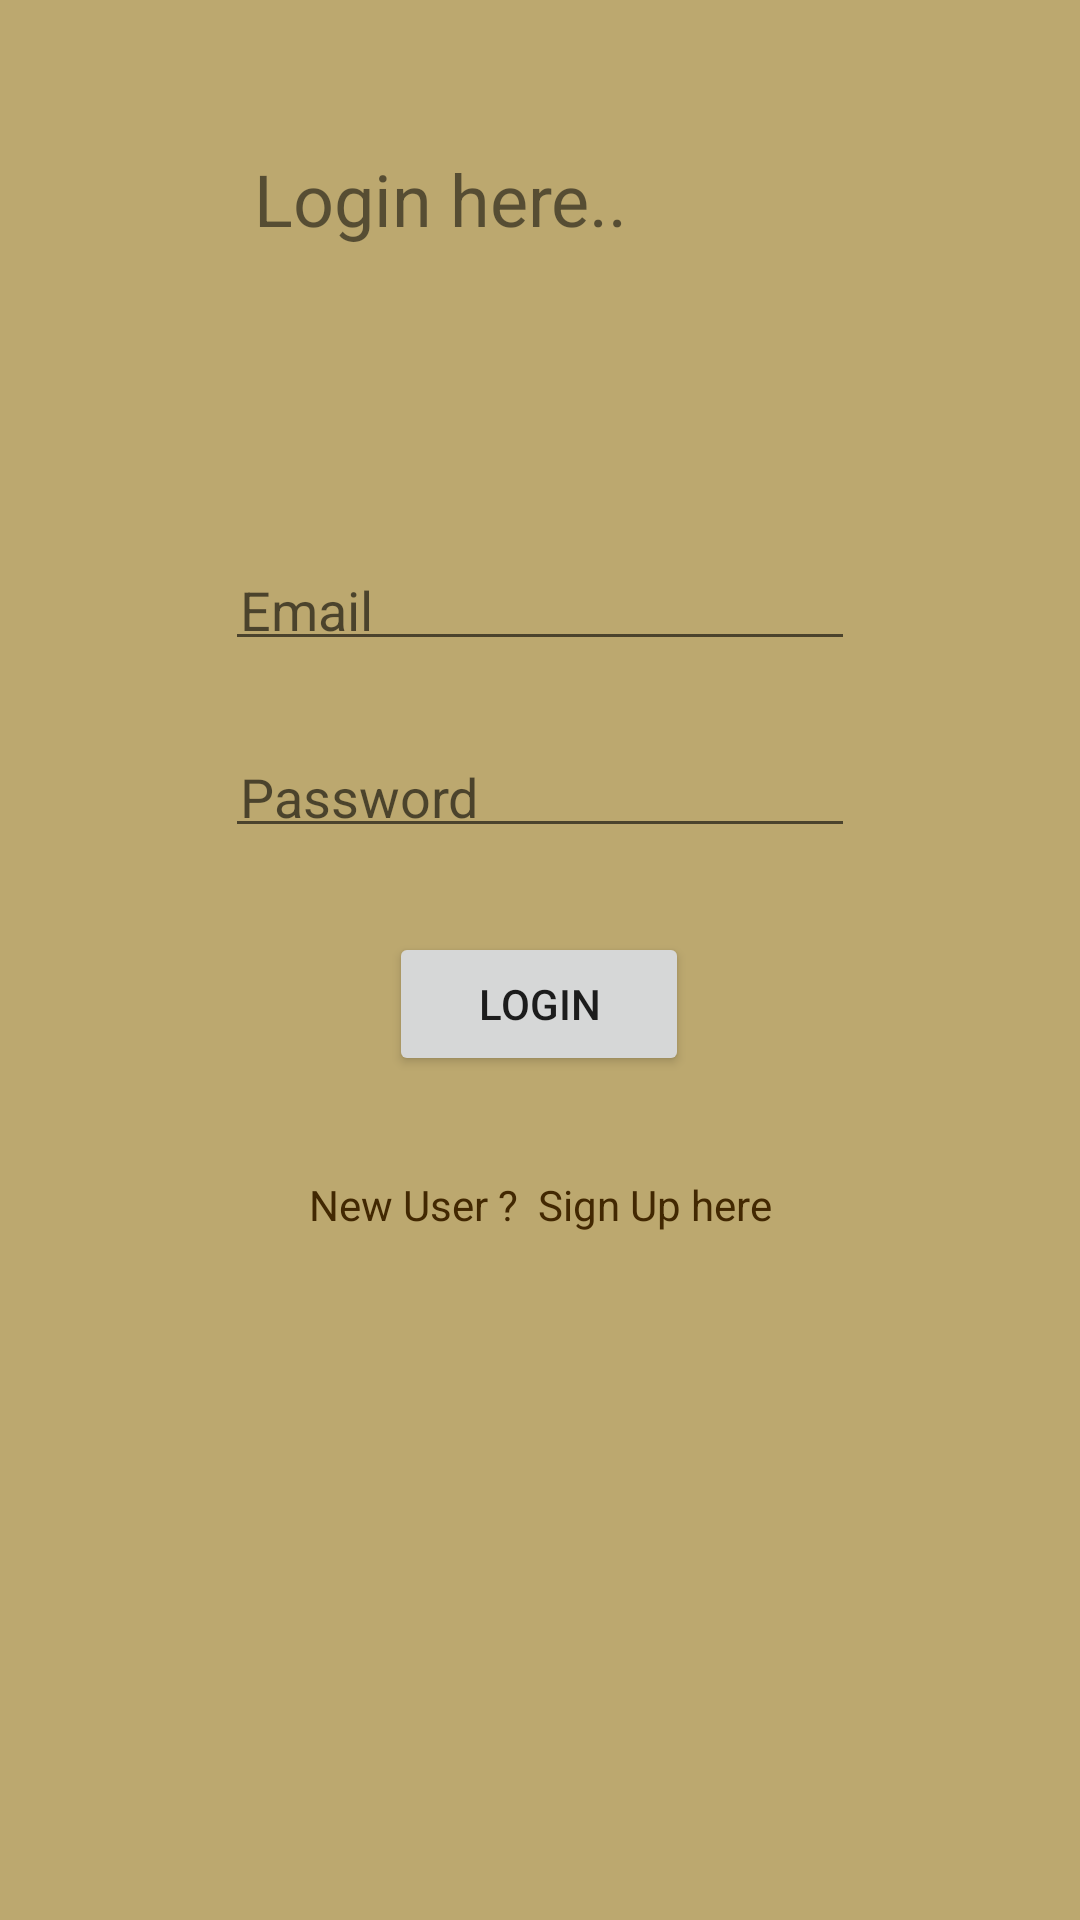

Android layout source for this screen:
<!-- AndroidManifest.xml: application theme AppTheme -->
<!-- res/layout/activity_login.xml -->
<?xml version="1.0" encoding="utf-8"?>
<androidx.constraintlayout.widget.ConstraintLayout xmlns:android="http://schemas.android.com/apk/res/android"
    xmlns:app="http://schemas.android.com/apk/res-auto"
    xmlns:tools="http://schemas.android.com/tools"
    android:layout_width="match_parent"
    android:layout_height="match_parent"
    android:background="#BCA86F"
    android:padding="10dp"
    tools:context=".LoginActivity">

    <TextView
        android:id="@+id/textView3"
        android:layout_width="wrap_content"
        android:layout_height="wrap_content"
        android:layout_marginTop="40dp"
        android:text="Login here.."
        android:textSize="24sp"
        app:layout_constraintEnd_toEndOf="parent"
        app:layout_constraintHorizontal_bias="0.347"
        app:layout_constraintStart_toStartOf="parent"
        app:layout_constraintTop_toTopOf="parent" />


    <EditText
        android:id="@+id/emailid"
        android:layout_width="wrap_content"
        android:layout_height="wrap_content"
        android:layout_marginTop="176dp"
        android:padding="5dp"
        android:ems="10"
        android:hint="Email"
        android:inputType="textEmailAddress"
        app:layout_constraintEnd_toEndOf="parent"
        app:layout_constraintStart_toStartOf="parent"
        app:layout_constraintTop_toTopOf="parent" />

    <EditText
        android:id="@+id/passwordid"
        android:layout_width="wrap_content"
        android:layout_height="wrap_content"
        android:layout_marginTop="28dp"
        android:padding="5dp"
        android:ems="10"
        android:hint="Password"
        android:inputType="textPassword"
        app:layout_constraintEnd_toEndOf="parent"
        app:layout_constraintStart_toStartOf="parent"
        app:layout_constraintTop_toBottomOf="@+id/emailid" />

    <Button
        android:id="@+id/signUpid"
        android:layout_width="100dp"
        android:layout_height="wrap_content"
        android:layout_marginTop="28dp"
        android:text="Login"
        app:layout_constraintEnd_toEndOf="parent"
        app:layout_constraintHorizontal_bias="0.498"
        app:layout_constraintStart_toStartOf="parent"
        app:layout_constraintTop_toBottomOf="@+id/passwordid" />

    <TextView
        android:id="@+id/newUserid"
        android:layout_width="wrap_content"
        android:layout_height="wrap_content"
        android:text="New User ?  Sign Up here"
        android:textColor="#422802"
        app:layout_constraintBottom_toBottomOf="parent"
        app:layout_constraintEnd_toEndOf="parent"
        app:layout_constraintStart_toStartOf="parent"
        app:layout_constraintTop_toBottomOf="@+id/signUpid"
        app:layout_constraintVertical_bias="0.132" />

    <TextView
        android:id="@+id/login_loading_textView"
        android:layout_width="wrap_content"
        android:layout_height="wrap_content"
        android:text="Loading..."
        android:textColor="@color/red"
        android:textSize="18sp"
        android:visibility="invisible"
        app:layout_constraintBottom_toTopOf="@+id/login_progressBar"
        app:layout_constraintEnd_toEndOf="parent"
        app:layout_constraintStart_toStartOf="parent"
        app:layout_constraintTop_toBottomOf="@+id/textView3"
        app:layout_constraintVertical_bias="0.704" />

    <ProgressBar
        android:id="@+id/login_progressBar"
        style="@style/Widget.AppCompat.ProgressBar.Horizontal"
        android:layout_width="match_parent"
        android:layout_height="wrap_content"
        android:layout_marginBottom="20dp"
        android:indeterminate="true"
        android:indeterminateTint="@color/red"
        android:indeterminateTintMode="src_atop"
        android:visibility="invisible"
        app:layout_constraintBottom_toTopOf="@+id/emailid"
        app:layout_constraintEnd_toEndOf="parent"
        app:layout_constraintHorizontal_bias="0.473"
        app:layout_constraintStart_toStartOf="parent" />
</androidx.constraintlayout.widget.ConstraintLayout>
<!-- resources referenced by this layout -->
<resources>
  <color name="red">#8F1010</color>
  <style name="AppTheme" parent="Theme.AppCompat.Light.DarkActionBar">
          
          <item name="colorPrimary">@color/colorPrimary</item>
          <item name="colorPrimaryDark">@color/colorPrimaryDark</item>
          <item name="colorAccent">@color/colorAccent</item>
      </style>
  <color name="colorPrimary">#93703D</color>
  <color name="colorPrimaryDark">#533911</color>
  <color name="colorAccent">#986C2B</color>
</resources>
